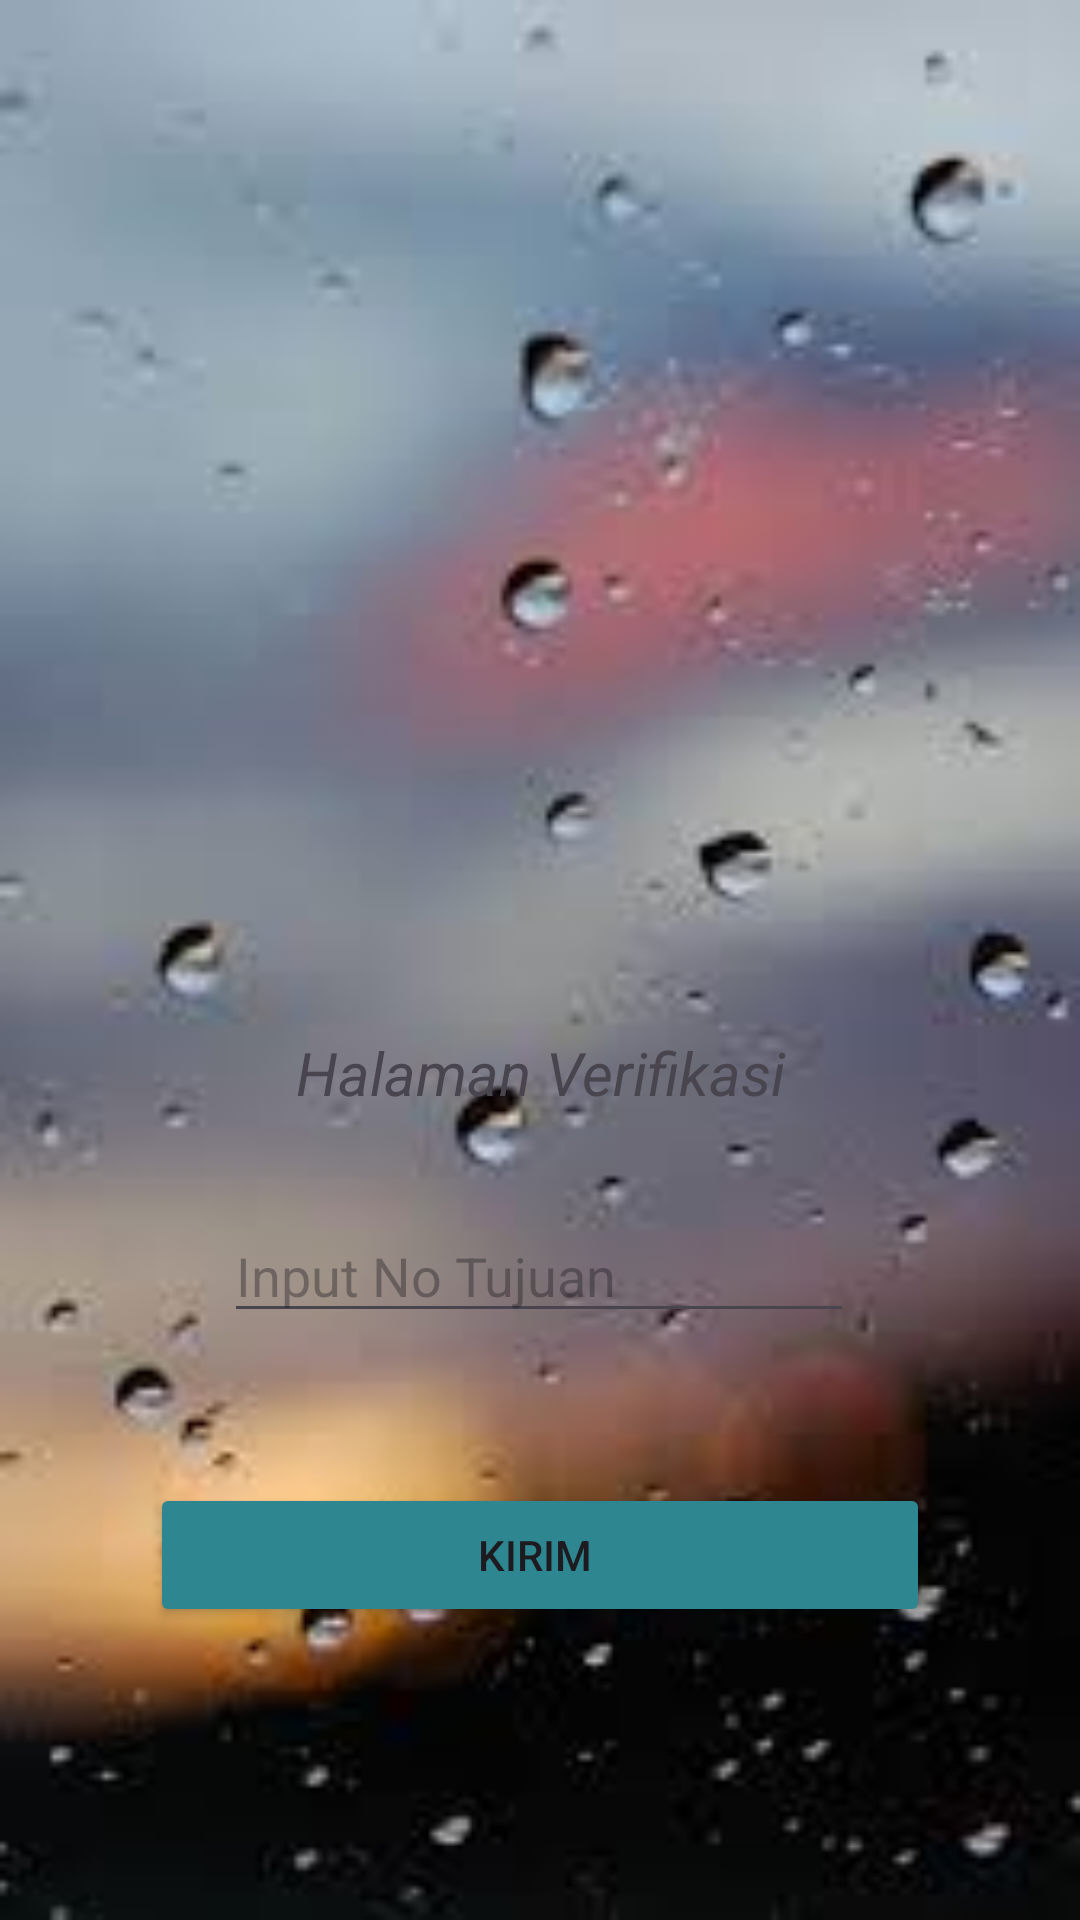

This screen was rendered from an Android layout file. Write that file and the resources it references.
<!-- AndroidManifest.xml: application theme Theme.Alyahapps -->
<!-- res/layout/activity_third.xml -->
<?xml version="1.0" encoding="utf-8"?>
<androidx.constraintlayout.widget.ConstraintLayout xmlns:android="http://schemas.android.com/apk/res/android"
    xmlns:app="http://schemas.android.com/apk/res-auto"
    xmlns:tools="http://schemas.android.com/tools"
    android:id="@+id/main"
    android:layout_width="match_parent"
    android:layout_height="match_parent"
    android:background="@drawable/p"
    tools:context=".Home.pertemuan_3.ThirdActivity">

    <EditText
        android:id="@+id/inputNoTujuan"
        android:layout_width="wrap_content"
        android:layout_height="wrap_content"
        android:layout_marginTop="32dp"
        android:ems="10"
        android:hint="Input No Tujuan"
        android:inputType="text"
        app:layout_constraintEnd_toEndOf="parent"
        app:layout_constraintHorizontal_bias="0.497"
        app:layout_constraintStart_toStartOf="parent"
        app:layout_constraintTop_toBottomOf="@+id/textView" />

    <Button
        android:id="@+id/btnKirim"
        android:layout_width="match_parent"
        android:layout_height="wrap_content"
        android:layout_marginHorizontal="50sp"
        android:layout_marginVertical="50sp"
        android:layout_marginTop="36dp"
        android:backgroundTint="#2D8690"
        android:text="Kirim ︎"
        app:layout_constraintEnd_toEndOf="parent"
        app:layout_constraintHorizontal_bias="0.494"
        app:layout_constraintStart_toStartOf="parent"
        app:layout_constraintTop_toBottomOf="@+id/inputNoTujuan" />

    <TextView
        android:id="@+id/textView"
        android:layout_width="wrap_content"
        android:layout_height="wrap_content"
        android:layout_marginTop="24dp"
        android:text="@string/verif"
        android:textSize="20dp"
        android:textStyle="italic"
        app:layout_constraintEnd_toEndOf="parent"
        app:layout_constraintStart_toStartOf="parent"
        app:layout_constraintTop_toBottomOf="@+id/imageView4" />

    <ImageView
        android:id="@+id/imageView4"
        android:layout_width="168dp"
        android:layout_height="184dp"
        android:layout_marginTop="136dp"
        app:layout_constraintEnd_toEndOf="parent"
        app:layout_constraintHorizontal_bias="0.493"
        app:layout_constraintStart_toStartOf="parent"
        app:layout_constraintTop_toTopOf="parent"
        app:srcCompat="@drawable/hp" />
</androidx.constraintlayout.widget.ConstraintLayout>
<!-- resources referenced by this layout -->
<resources>
  <!-- drawable p: jpeg bitmap (drawable, 5063 bytes) -->
  <string name="verif">Halaman Verifikasi</string>
  <style name="Theme.Alyahapps" parent="Base.Theme.Alyahapps" />
  <style name="Base.Theme.Alyahapps" parent="Theme.Material3.DayNight.NoActionBar">
          
          
      </style>
</resources>
